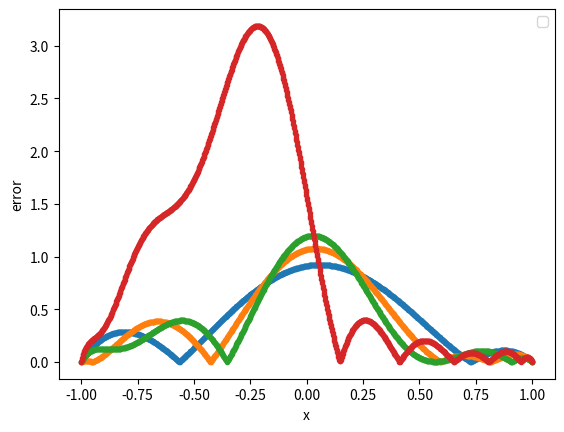

Recreate this plot in Python.
import numpy as np
import matplotlib.pyplot as plt
import math
from scipy.integrate import quad


def ritz(n, f, k, k_d, q, u_0, N):

    d = np.zeros(n)
    C = np.zeros((n, n))
    p = []
    p.append(lambda x: 1.0)
    p.append(lambda x: x)
    for i in range(1, n - 1):
        p.append(rec(p[i], p[i - 1], i))

    p_d = [lambda x: -2 * x]
    for i in range(1, n):
        p_d.append(dif(p[i], p[i - 1], i))

    for i in range(n):
        d[i] = quad(lambda x, i: f(x) * p[i](x) * (1 - x * x), -1, 1, args=(i))[0]
    for i in range(n):
        for j in range(n):
            C[i][j] = \
            quad(lambda x, i, j: k(x) * p_d[i](x) * p_d[j](x) + q(x) * p[i](x) * p[j](x) * (1 - x * x) ** 2, -1, 1,
                 args=(i, j))[0]
    b = np.linalg.solve(C, d)

    u = np.zeros(N)

    x_ = np.linspace(-1, 1, N)
    for i in range(N):
        for j in range(n):
            u[i] += b[j] * p[j](x_[i]) * (1 - x_[i] * x_[i])

    y = [u_0(x) for x in x_]
    err = np.abs(y - u)
    plt.plot(x_, err, marker='.', lw=0)

    plt.xlabel('x')
    plt.ylabel('error')
    plt.legend()
    plt.show()


def rec(p_1, p_2, n):
    return lambda x: (2 * n + 1) / (n + 1) * x * p_1(x) - n / (n + 1) * p_2(x)


def dif(p_1, p_2, i):
    return lambda x: i * (p_2(x) - x * p_1(x)) - 2 * x * p_1(x)


def dif_2(p_1, p_2, p_3, i):
    return lambda x: -(i + 2) * p_1(x) + i / (1 - x * x) * (
                (i - 1) * (p_3(x) - x * p_2(x)) - (i + 2) * x * (p_2(x) - x * p_1(x)))


def f(x): return math.log10(2 + x) * (x-1) - (3*x**2 + 7*x + 2*(x+2)**2*math.log10(x+2) - 4)/(x+2)**2


def k(x): return x


def k_d(x): return 0


def q(x): return 1


def u(x): return math.log10(2 + x) * (x-1)


n = [3, 5, 7, 10]
N = 1000

for i in n:
    ritz(i, f, k, k_d, q, u, 1000)
